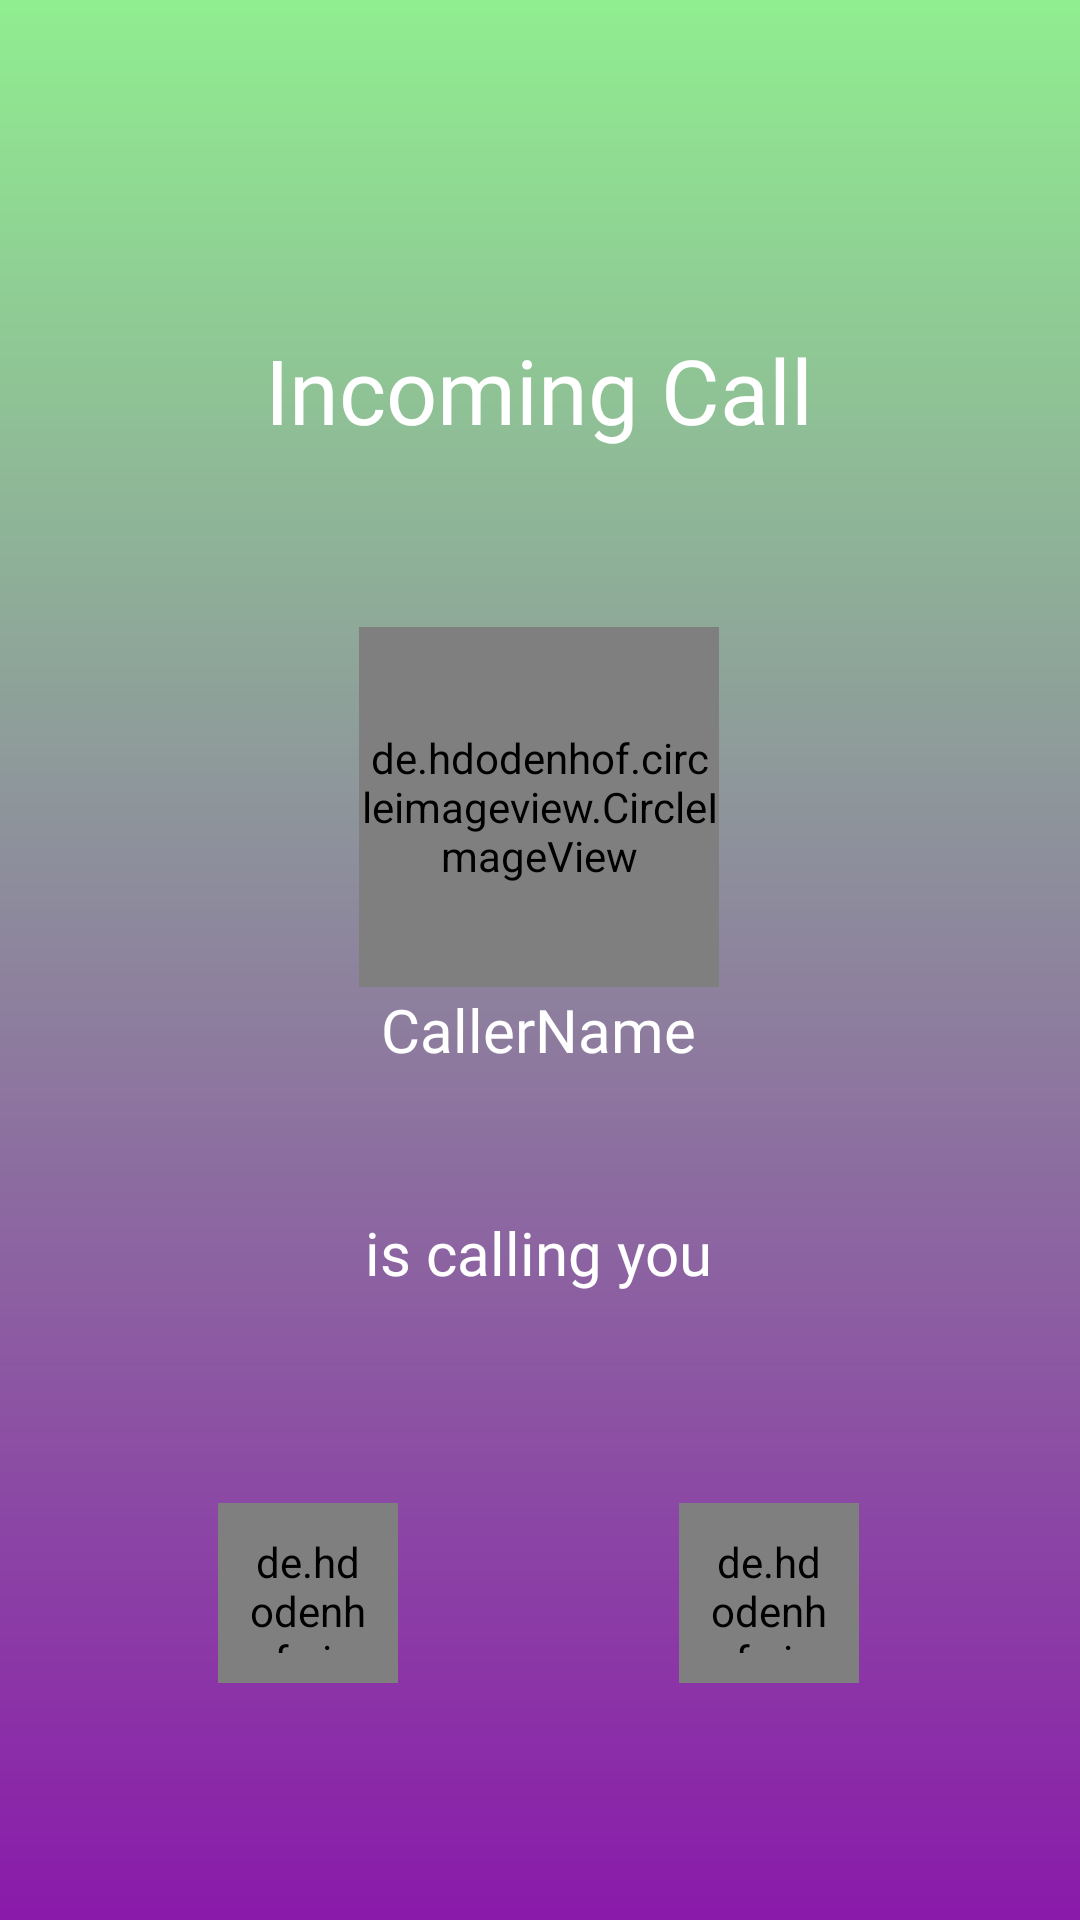

Produce the Android XML layout that renders to this screen, including the resource entries it uses.
<!-- AndroidManifest.xml: application theme Theme.ElePlum -->
<!-- res/layout/activity_incoming_call.xml -->
<?xml version="1.0" encoding="utf-8"?>
<androidx.constraintlayout.widget.ConstraintLayout xmlns:android="http://schemas.android.com/apk/res/android"
    xmlns:app="http://schemas.android.com/apk/res-auto"
    xmlns:tools="http://schemas.android.com/tools"
    android:layout_width="match_parent"
    android:layout_height="match_parent"
    android:background="@drawable/bg_call_invitation"
    tools:context=".Activity.IncomingCallActivity">


    <TextView
        android:id="@+id/text2"
        android:layout_width="wrap_content"
        android:layout_height="wrap_content"
        android:fontFamily="@font/yrsabolditalic"
        android:text="is calling you"
        android:textAlignment="center"
        android:textColor="@color/white"
        android:textSize="20sp"
        app:layout_constraintBottom_toBottomOf="parent"
        app:layout_constraintEnd_toEndOf="parent"
        app:layout_constraintHorizontal_bias="0.498"
        app:layout_constraintStart_toStartOf="parent"
        app:layout_constraintTop_toTopOf="parent"
        app:layout_constraintVertical_bias="0.659" />

    <TextView
        android:id="@+id/callerNameTextView"
        android:layout_width="wrap_content"
        android:layout_height="wrap_content"
        android:fontFamily="@font/yrsabolditalic"
        android:text="CallerName"
        android:textAlignment="center"
        android:textColor="@color/white"
        android:textSize="20sp"
        app:layout_constraintBottom_toBottomOf="parent"
        app:layout_constraintEnd_toEndOf="parent"
        app:layout_constraintHorizontal_bias="0.498"
        app:layout_constraintStart_toStartOf="parent"
        app:layout_constraintTop_toTopOf="parent"
        app:layout_constraintVertical_bias="0.538" />

    <TextView
        android:id="@+id/textView"
        android:layout_width="wrap_content"
        android:layout_height="wrap_content"
        android:text="Incoming Call"
        android:textAlignment="center"
        android:textSize="30sp"
        android:textColor="@color/white"
        android:fontFamily="@font/yrsabolditalic"
        app:layout_constraintBottom_toBottomOf="parent"
        app:layout_constraintEnd_toEndOf="parent"
        app:layout_constraintHorizontal_bias="0.498"
        app:layout_constraintStart_toStartOf="parent"
        app:layout_constraintTop_toTopOf="parent"
        app:layout_constraintVertical_bias="0.183" />

    <de.hdodenhof.circleimageview.CircleImageView
        android:id="@+id/callerImageView"
        android:layout_width="120dp"
        android:layout_height="120dp"
        android:src="@color/white"
        app:layout_constraintBottom_toBottomOf="parent"
        app:layout_constraintEnd_toEndOf="parent"
        app:layout_constraintHorizontal_bias="0.498"
        app:layout_constraintStart_toStartOf="parent"
        app:layout_constraintTop_toTopOf="parent"
        app:layout_constraintVertical_bias="0.402" />

    <de.hdodenhof.circleimageview.CircleImageView
        android:id="@+id/call_accept_imageviewIncoming"
        android:layout_width="60dp"
        android:layout_height="60dp"
        android:background="@drawable/bg_green_oval"
        android:padding="10dp"
        android:src="@drawable/ic_call_accept"
        app:layout_constraintBottom_toBottomOf="parent"
        app:layout_constraintEnd_toEndOf="parent"
        app:layout_constraintHorizontal_bias="0.242"
        app:layout_constraintStart_toStartOf="parent"
        app:layout_constraintTop_toTopOf="parent"
        app:layout_constraintVertical_bias="0.864" />

    <de.hdodenhof.circleimageview.CircleImageView
        android:id="@+id/call_reject_imageviewIncoming"
        android:layout_width="60dp"
        android:layout_height="60dp"
        android:background="@drawable/bg_red_oval"
        android:padding="10dp"
        android:src="@drawable/ic_call_end"
        app:layout_constraintBottom_toBottomOf="parent"
        app:layout_constraintEnd_toEndOf="parent"
        app:layout_constraintHorizontal_bias="0.754"
        app:layout_constraintStart_toStartOf="parent"
        app:layout_constraintTop_toTopOf="parent"
        app:layout_constraintVertical_bias="0.864" />


</androidx.constraintlayout.widget.ConstraintLayout>
<!-- resources referenced by this layout -->
<resources>
  <color name="white">#FFFFFFFF</color>
  <!-- drawable bg_call_invitation (drawable) -->
  <?xml version="1.0" encoding="utf-8"?>
  <shape
      xmlns:android="http://schemas.android.com/apk/res/android"
      android:shape="rectangle">
  
      <gradient
            android:angle="270"
            android:startColor="@color/lightgrean"
  
            android:endColor="@color/colorCallInvitationEnd"
             />
  </shape>
  <!-- drawable bg_green_oval (drawable) -->
  <?xml version="1.0" encoding="utf-8"?>
  <shape
      xmlns:android="http://schemas.android.com/apk/res/android"
      android:shape="oval">
      <solid android:color="@color/darkgrean"/>
  
  </shape>
  <!-- drawable bg_red_oval (drawable) -->
  <?xml version="1.0" encoding="utf-8"?>
  <shape
      xmlns:android="http://schemas.android.com/apk/res/android"
      android:shape="oval">
      <solid android:color="@color/red_700"/>
  
  </shape>
  <style name="Theme.ElePlum" parent="Theme.MaterialComponents.DayNight.DarkActionBar">
          
          <item name="colorPrimary">@color/maincolor</item>
          <item name="colorPrimaryVariant">@color/maincolor</item>
          <item name="colorOnPrimary">@color/white</item>
          
          <item name="colorSecondary">@color/teal_200</item>
          <item name="colorSecondaryVariant">@color/teal_700</item>
          <item name="colorOnSecondary">@color/black</item>
          
          <item name="android:statusBarColor">?attr/colorPrimaryVariant</item>
          
      </style>
  <color name="lightgrean">#90EE90</color>
  <color name="colorCallInvitationEnd">#8A1AAA</color>
  <color name="darkgrean">#00A800</color>
  <color name="red_700">#D50000</color>
  <color name="maincolor">#BC8ED7</color>
  <color name="teal_200">#2f43f5</color>
  <color name="teal_700">#FF018786</color>
  <color name="black">#FF000000</color>
</resources>
